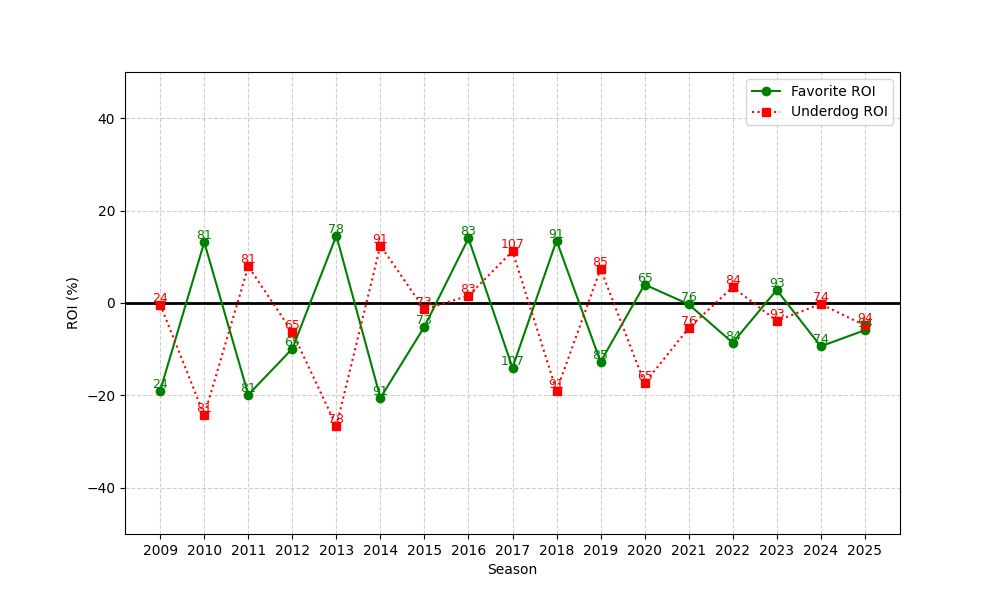

Values plotted in this chart, from the file beside it:
season, n, favorite_roi, underdog_roi
2009, 24, -18.94, -0.3343
2010, 81, 13.15, -24.32
2011, 81, -19.85, 7.943
2012, 65, -9.9, -6.308
2013, 78, 14.57, -26.62
2014, 91, -20.54, 12.45
2015, 73, -5.125, -1.377
2016, 83, 14, 1.554
2017, 107, -14.01, 11.22
2018, 91, 13.52, -19.02
2019, 85, -12.74, 7.399
2020, 65, 3.994, -17.33
2021, 76, -0.2756, -5.458
2022, 84, -8.597, 3.436
2023, 93, 2.818, -3.843
2024, 74, -9.38, -0.2197
2025, 94, -5.89, -4.85
